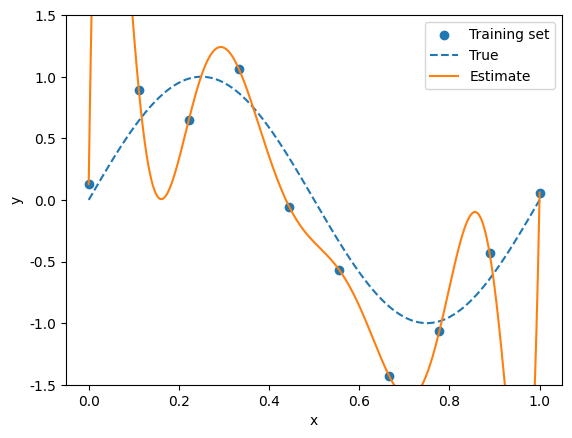

Generate this figure with matplotlib:
import numpy as np
import matplotlib.pyplot as plt

#### try to change #############
M = 9   # oder of polynominal (please choose M such that M+1 =< N.)
################################

# Generate training set
N = 10      # number of training data
f = 1       # frequency of sin wave.
A = 1       # amplitude of the sine wave 
start = 0   # lower bound of x
stop = 1    # upper bound of x
sigma = 0.3             # standard deviation of the noise
x = np.linspace(start, stop, num = N, endpoint = True)  # generate x value
y = np.random.normal(A*np.sin(2*np.pi*f*x),sigma)       # generate y value

# Compose Matrix for optimization
X = np.zeros((N,M+1))   # (N times M+1)
for i in range(N):
    for j in range(M+1):
        X[i][j] = x[i]**j

# Optimization
w = np.linalg.inv(X.T @ X) @ X.T @ y

# plot
xp = np.linspace(start, stop, num = 1000, endpoint = True)
y_ideal = A*np.sin(2*np.pi*f*xp)
Np = xp.shape[0]
y_est = np.zeros(Np)
for i in range(Np):
    for j in range(M+1):
        y_est[i] += (xp[i]**j)*w[j]

plt.rcParams['font.family'] = 'Times New Roman'
plt.scatter(x, y)
plt.plot(xp,y_ideal,linestyle="dashed")
plt.plot(xp,y_est)
plt.ylim(-A-A*0.5, A+A*0.5)
plt.legend(['Training set','True','Estimate'])
plt.xlabel('x')
plt.ylabel('y')
plt.show()
